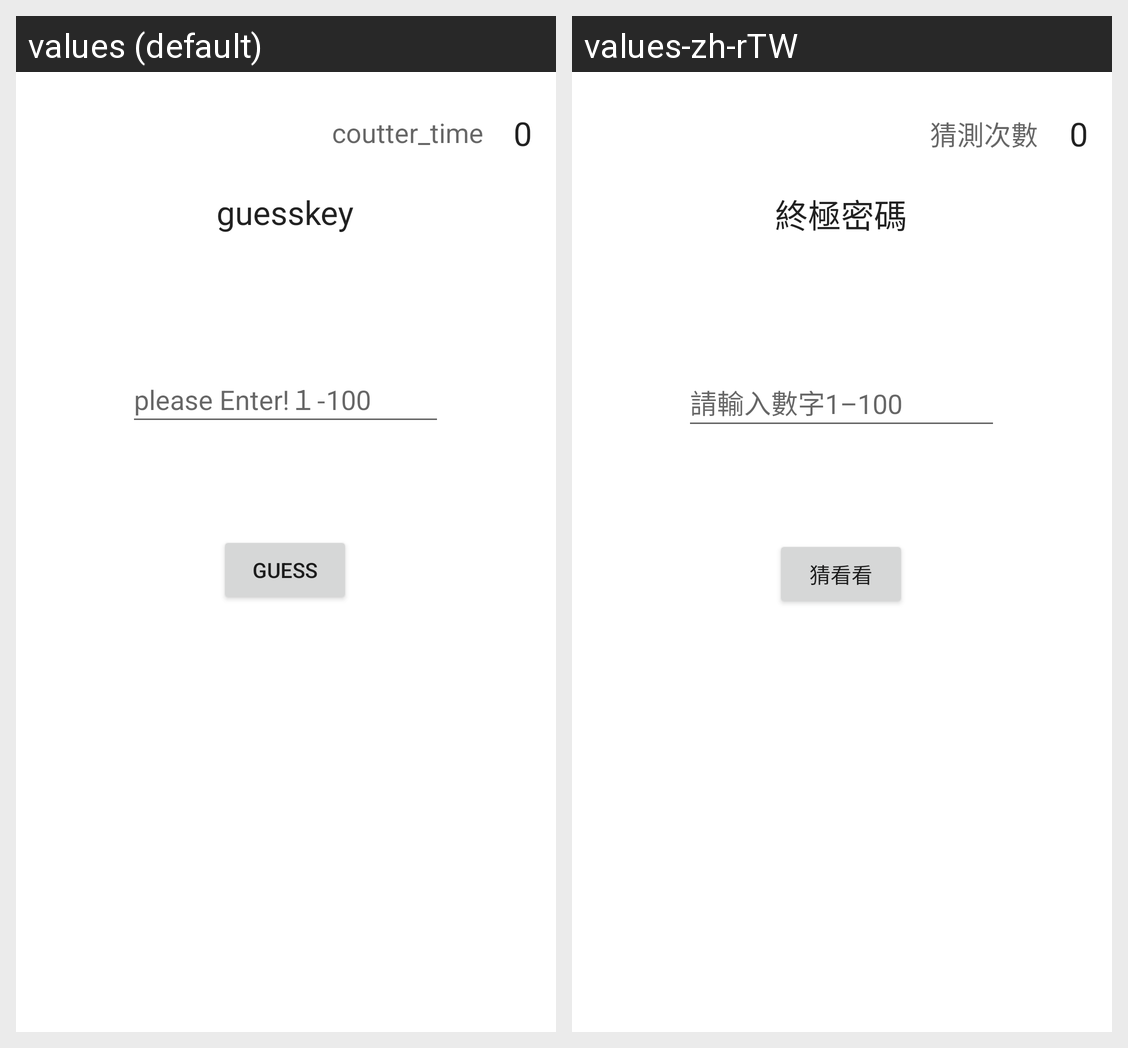

This grid shows one Android layout under two languages. Give, for every string resource on the screen, its name, the default text and each shown locale's text.
Android screen res/layout/activity_main.xml rendered under 2 locales, left to right: values (default), values-zh-rTW. Device: Nexus 5 (rendered at 1080×1920; each locale shown at half size, 540×960, under a caption strip naming it); theme Theme.Boomguess.
Strings drawn on this screen, with the default value and each locale's value (text and hints the layout hard-codes, and strings that could not be matched under every locale, appear in the picture but are not listed):

guesskey
  values: guesskey
  values-zh-rTW: 終極密碼

please_enter_1_100
  values: please Enter!１-100
  values-zh-rTW: 請輸入數字1–100

guess_what
  values: guess
  values-zh-rTW: 猜看看

guess_time
  values: 0
  values-zh-rTW: 0

guess_time_title
  values: coutter_time
  values-zh-rTW: 猜測次數
